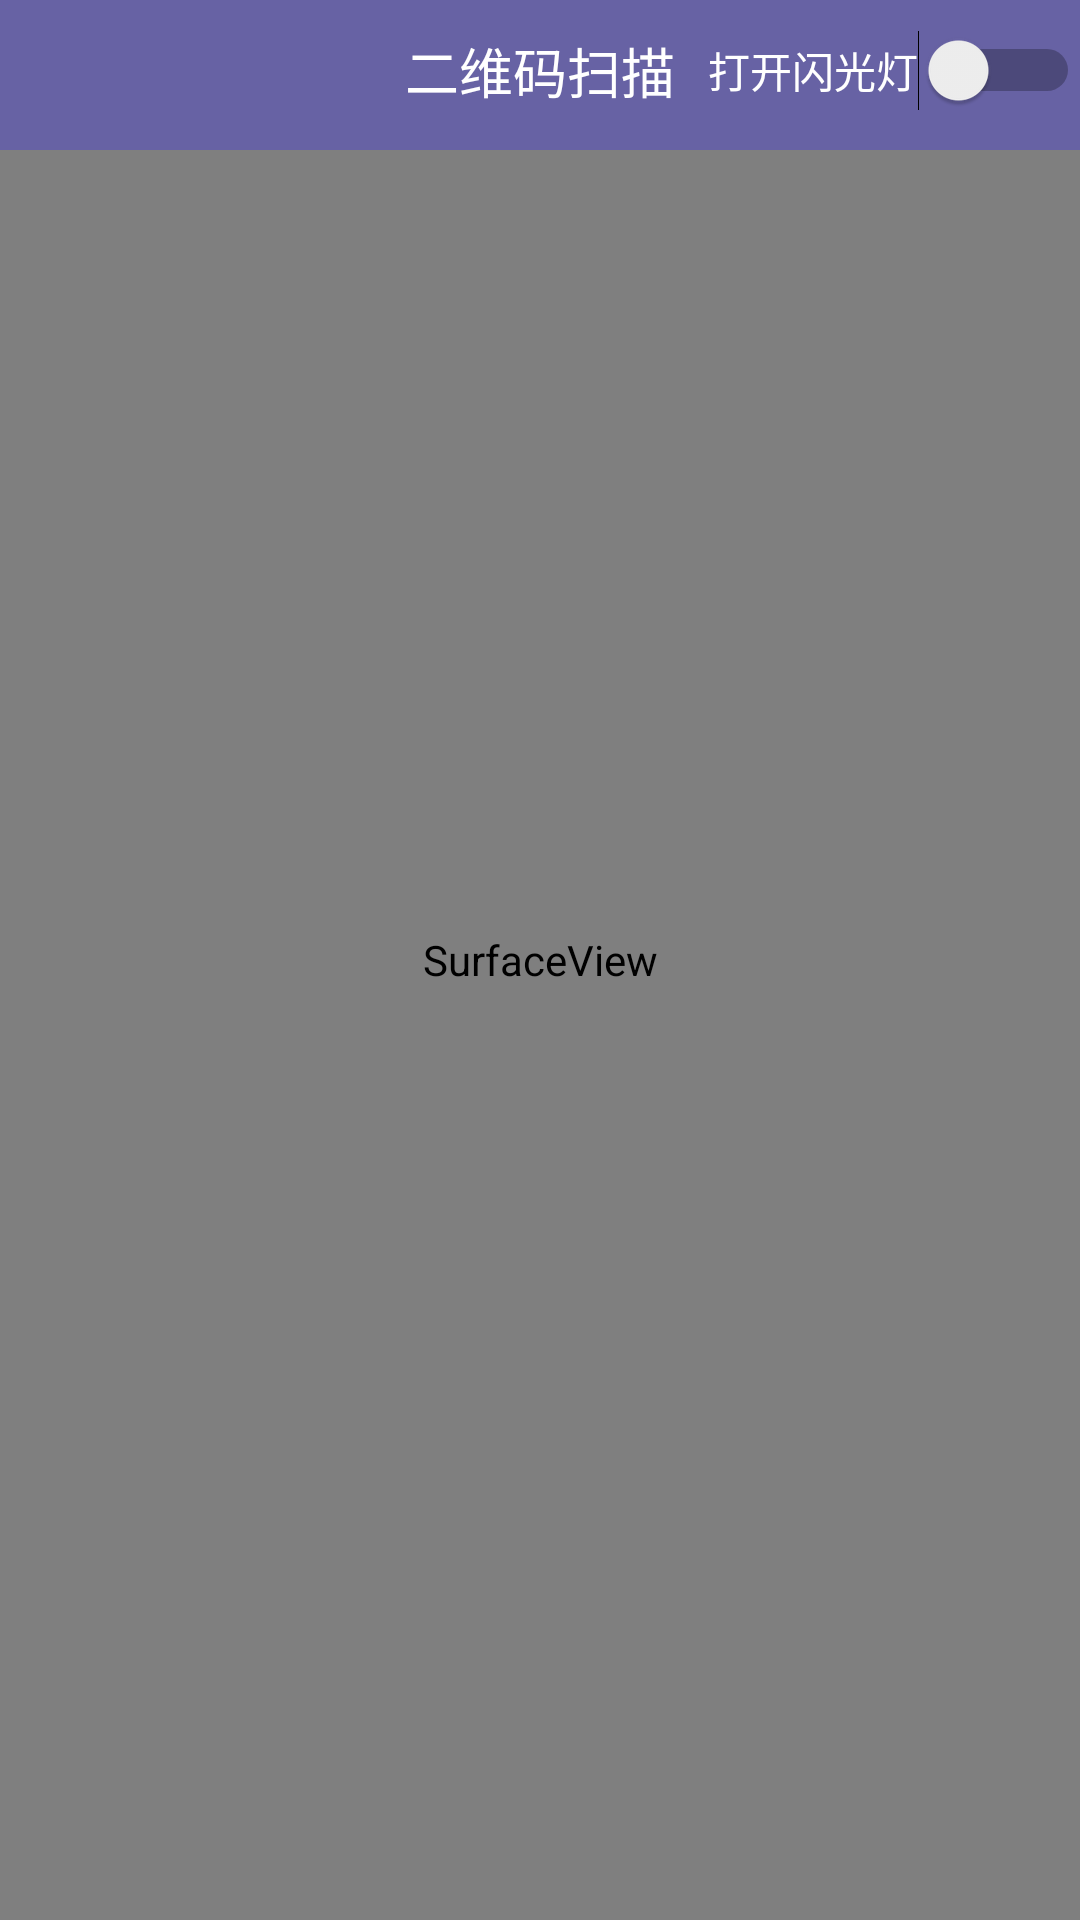

Android layout source for this screen:
<!-- AndroidManifest.xml: application theme AppTheme -->
<!-- res/layout/activity_capture.xml -->
<?xml version="1.0" encoding="utf-8"?>
<FrameLayout xmlns:android="http://schemas.android.com/apk/res/android"
    android:layout_width="fill_parent"
    android:layout_height="fill_parent"
    android:clipToPadding="true"
    android:fitsSystemWindows="true">

    <RelativeLayout
        android:layout_width="fill_parent"
        android:layout_height="fill_parent">

        <SurfaceView
            android:id="@+id/preview_view"
            android:layout_width="fill_parent"
            android:layout_height="fill_parent"
            android:layout_gravity="center" />

        <com.zuobiao.smarthome.smarthome3.qr_code.view.ViewfinderView
            android:id="@+id/viewfinder_view"
            android:layout_width="wrap_content"
            android:layout_height="wrap_content" />

        <include
            android:id="@+id/include1"
            layout="@layout/activity_title"
            android:layout_width="fill_parent"
            android:layout_height="wrap_content"
            android:layout_alignParentTop="true"

            />

        <Switch
            android:layout_width="wrap_content"
            android:layout_height="wrap_content"
            android:text = "打开闪光灯"
            android:textColor="#FFFFFF"
            android:id="@+id/switch1"
            android:textOff="off"
            android:textOn="on"
            android:layout_marginTop="10dp"
            android:layout_alignParentTop="true"
            android:layout_alignParentRight="true"
            android:layout_alignParentEnd="true"

            />
    </RelativeLayout>

</FrameLayout>
<!-- res/layout/activity_title.xml (included above) -->
<?xml version="1.0" encoding="utf-8"?>
<RelativeLayout xmlns:android="http://schemas.android.com/apk/res/android"
    android:layout_width="fill_parent"
    android:layout_height="wrap_content"

     >

    <include
        android:layout_width="match_parent"
        android:layout_height="50dp"
        layout="@layout/title_layout"
        android:id="@+id/include" />



    <Button
        android:id="@+id/button_back"
        android:layout_width="32dp"
        android:background="@drawable/btn_back_bg"
        android:layout_height="32dp"
        android:layout_marginTop="10dp"
        android:layout_marginLeft="10dp" />

    <TextView
        android:id="@+id/textview_title"
        android:layout_width="wrap_content"
        android:layout_height="wrap_content"
        android:layout_alignBaseline="@id/button_back"
        android:layout_alignBottom="@id/button_back"
        android:layout_centerHorizontal="true"
        android:gravity="center_vertical"
        android:text="二维码扫描"
        android:layout_marginTop="10dp"
        android:textColor="@android:color/white"
        android:textSize="18sp" />

</RelativeLayout>
<!-- res/layout/title_layout.xml (included above) -->
<?xml version="1.0" encoding="utf-8"?>
<FrameLayout xmlns:android="http://schemas.android.com/apk/res/android"
    android:orientation="vertical" android:layout_width="match_parent"
    android:layout_height="@dimen/title_height"
    android:background="#6762A4"
    android:id="@+id/title_bar"
    >


</FrameLayout>
    
<!-- resources referenced by this layout -->
<resources>
  <dimen name="title_height">50dp</dimen>
  <!-- drawable btn_back_bg (drawable) -->
  <?xml version="1.0" encoding="utf-8"?>
  <selector xmlns:android="http://schemas.android.com/apk/res/android">
      <item android:drawable="@drawable/back2" android:state_pressed="true"/>
      <item android:drawable="@drawable/back1" />
  
  </selector>
  <style name="AppTheme" parent="Theme.AppCompat.Light.NoActionBar">
          
          <item name="colorPrimary">@color/colorPrimary</item>
          <item name="colorPrimaryDark">@color/colorPrimaryDark</item>
          <item name="colorAccent">@color/colorAccent</item>
          <item name="android:windowAnimationStyle">@style/AnimationActivity</item>
      </style>
  <color name="colorPrimary">#3F51B5</color>
  <color name="colorPrimaryDark">#303F9F</color>
  <color name="colorAccent">#FF4081</color>
  <style name="AnimationActivity" parent="@android:style/Animation.Activity" type="text/css">
          <item name="android:activityOpenEnterAnimation">@anim/push_left_in</item>
          <item name="android:activityOpenExitAnimation">@anim/push_left_out</item>
          <item name="android:activityCloseEnterAnimation">@anim/push_right_in</item>
          <item name="android:activityCloseExitAnimation">@anim/push_right_out</item>
      </style>
</resources>
